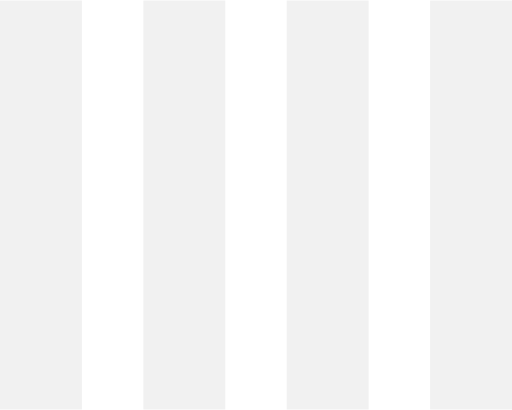
t = 0.00 s
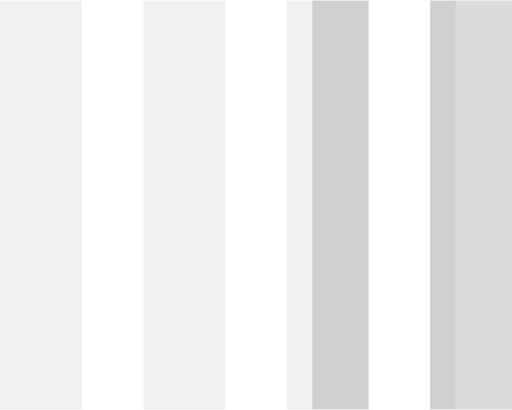
t = 0.25 s
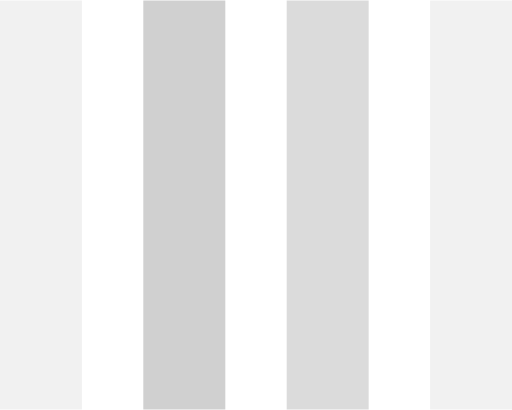
t = 0.50 s
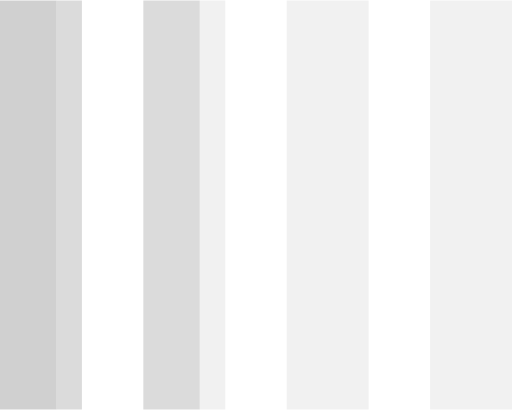
t = 0.75 s

The animated SVG that drew these frames (rendered in a browser with its animation timeline set to each time). Animation: 2 SMIL elements (animate=2); one cycle of 1.00 s, repeats indefinitely.

<svg version="1.1" id="skyboxes-loader" xmlns="http://www.w3.org/2000/svg" xmlns:xlink="http://www.w3.org/1999/xlink" x="0px" y="0px" width="25" height="20" viewBox="0 0 25 20" xml:space="preserve">
    <defs>
      <clipPath id="bars-mask">
        <rect x="21" y="0" width="4" height="20" />
        <rect x="14" y="0" width="4" height="20" />
        <rect x="7" y="0" width="4" height="20" />
        <rect x="0" y="0" width="4" height="20" />
      </clipPath>
    </defs>
    
    <rect x="0" y="0" width="100%" height="20" fill="#bbb" opacity=".2" clip-path="url(#bars-mask)" />
    
    <rect x="25" y="0" width="7" height="20" fill="#bbb" opacity=".6" clip-path="url(#bars-mask)">
      <animate attributeName="x" attributeType="XML" values="25; -14" begin="0s" dur="1s" repeatCount="indefinite" />
    </rect>
    
    <rect x="32" y="0" width="7" height="20" fill="#bbb" opacity=".4" clip-path="url(#bars-mask)">
      <animate attributeName="x" attributeType="XML" values="32; -7" begin="0s" dur="1s" repeatCount="indefinite" />
    </rect>
    
  </svg>